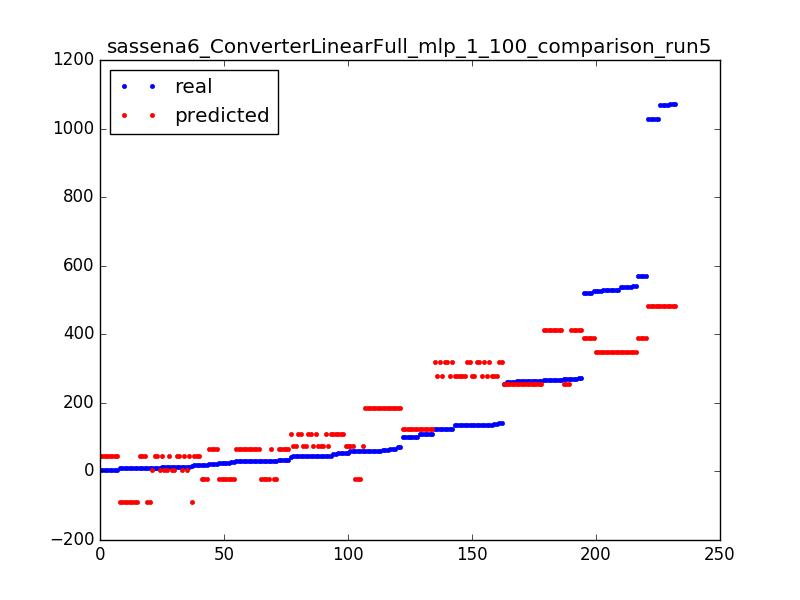

Source data for this figure (header and first rows):
521.0, 387.811232161
14.0, 43.68
34.0, 65.13
19.0, 43.68
9.0, -89.85
46.0, 109.1
70.0, 185.4
29.0, 65.13
46.0, 109.1
30.0, 65.13
273.0, 413.1
61.0, 185.4
571.0, 387.8
46.0, 73.2
54.0, 109.1
59.0, 73.2
26.0, -20.99
1027, 482
101.0, 124.8
59.0, 73.2
31.0, -20.99
530.0, 348.5
61.0, 185.4
1068, 482
264.0, 254.3
46.0, 109.1
266.0, 413.1
271.0, 413.1
29.0, 65.13
26.0, -20.99
55.0, 73.2
530.0, 348.5
9.0, -89.85
31.0, -20.99
21.0, 65.13
125.0, 319
1072, 482
529.0, 348.5
9.0, -89.85
125.0, 279.6
139.0, 279.6
45.0, 73.2
135.0, 319
266.0, 413.1
571.0, 387.8
571.0, 387.8
20.0, -20.99
1027, 482
46.0, 73.2
19.0, 43.68
110.0, 124.8
9.0, -89.85
30.0, -20.99
59.0, -20.99
266.0, 413.1
10.0, 43.68
100.0, 124.8
1072, 482
541.0, 348.5
263.0, 254.3
101.0, 124.8
... 172 more rows
